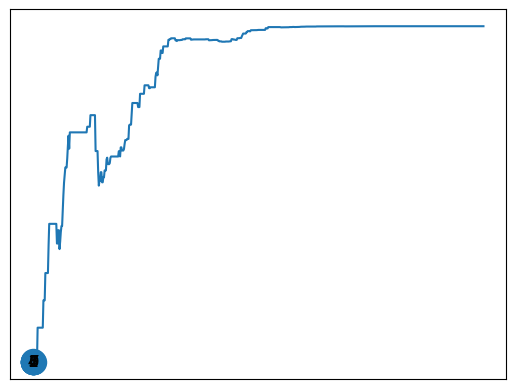

Python code for this plot:
import numpy as np
from matplotlib import pylab as plt
import networkx as nx

# map cell to cell, add circular cell to goal point
points_list = [(0,1), (1,5), (5,6), (5,4), (1,2), (2,3), (2,7)]

goal = 7


G=nx.Graph()
G.add_edges_from(points_list)
pos = nx.spring_layout(G)
nx.draw_networkx_nodes(G,pos)
nx.draw_networkx_edges(G,pos)
nx.draw_networkx_labels(G,pos)

# how many points in graph? x points
MATRIX_SIZE = 8

bees = [2]
smoke = [4,5,6]

# create matrix x*y
# the R matrix (Revards matrix) is the matrix of return values i.e the value the agen recives
# for beeing in a state
R = np.matrix(np.ones(shape=(MATRIX_SIZE, MATRIX_SIZE)))
R *= -1

# add value map
for point in points_list:
    if point[1] == goal:
        R[point] = 100
    else:
        R[point] = 0

    if point[0] == goal:
        # switch indexes in point
        R[point[::-1]] = 100

    else:
        # reverse of point
        R[point[::-1]] = 0

    # add goal point round trip
    R[goal, goal] = 100

# create Q tabel
Q = np.matrix(np.zeros([MATRIX_SIZE, MATRIX_SIZE]))
enviro_bees = np.matrix(np.zeros([MATRIX_SIZE,MATRIX_SIZE]))
enviro_smoke = np.matrix(np.zeros([MATRIX_SIZE,MATRIX_SIZE]))

# learning gamma

gamma = 0.8

initial_state = 1


def available_actions(state):
    current_state_row = R[state,]
    av_act = np.where(current_state_row >= 0)[1]
    return av_act


def sample_next_action(available_act):
    next_action = int(np.random.choice(available_act, 1))
    return next_action


def collect_environmental_data(action):
    found = []
    if action in bees:
        found.append('b')

    if action in smoke:
        found.append('s')
    return (found)

available_act = available_actions(initial_state)

action = sample_next_action(available_act)


def update(current_state, action, gamma):
    max_index = np.where(Q[action,] == np.max(Q[action,]))[1]

    if max_index.shape[0] > 1:
        print('max_index', max_index)
        print('max_index.shape[0]', max_index.shape[0])
        max_index = int(np.random.choice(max_index, size=1))
    else:
        max_index = int(max_index)

    max_value = Q[action, max_index]

    # update q-table
    q_val = R[current_state, action] + gamma * max_value
    Q[current_state, action] = q_val
    print('max_value', q_val)

    environment = collect_environmental_data(action)
    if 'b' in environment:
        enviro_bees[current_state, action] +=1
    if 's' in environment:
        enviro_smoke[current_state, action] +=1

    if (np.max(Q) > 0):
        return (np.sum(Q/np.max(Q)*100))
    else:
        return (0)


scores = []

for i in range(700):
    current_state = np.random.randint(0, int(Q.shape[0]))
    available_act = available_actions(current_state)
    action = sample_next_action(available_act)
    score = update(current_state,action,gamma)
    scores.append(score)




if __name__ == '__main__':
    # Testing
    current_state = 0
    steps = [current_state]

    while current_state != goal:

        next_step_index = np.where(Q[current_state,] == np.max(Q[current_state,]))[1]

        if next_step_index.shape[0] > 1:
            next_step_index = int(np.random.choice(next_step_index, size=1))
        else:
            next_step_index = int(next_step_index)

        steps.append(next_step_index)
        current_state = next_step_index

    print("Most efficient path:")
    print(steps)

    plt.plot(scores)
    plt.show()
